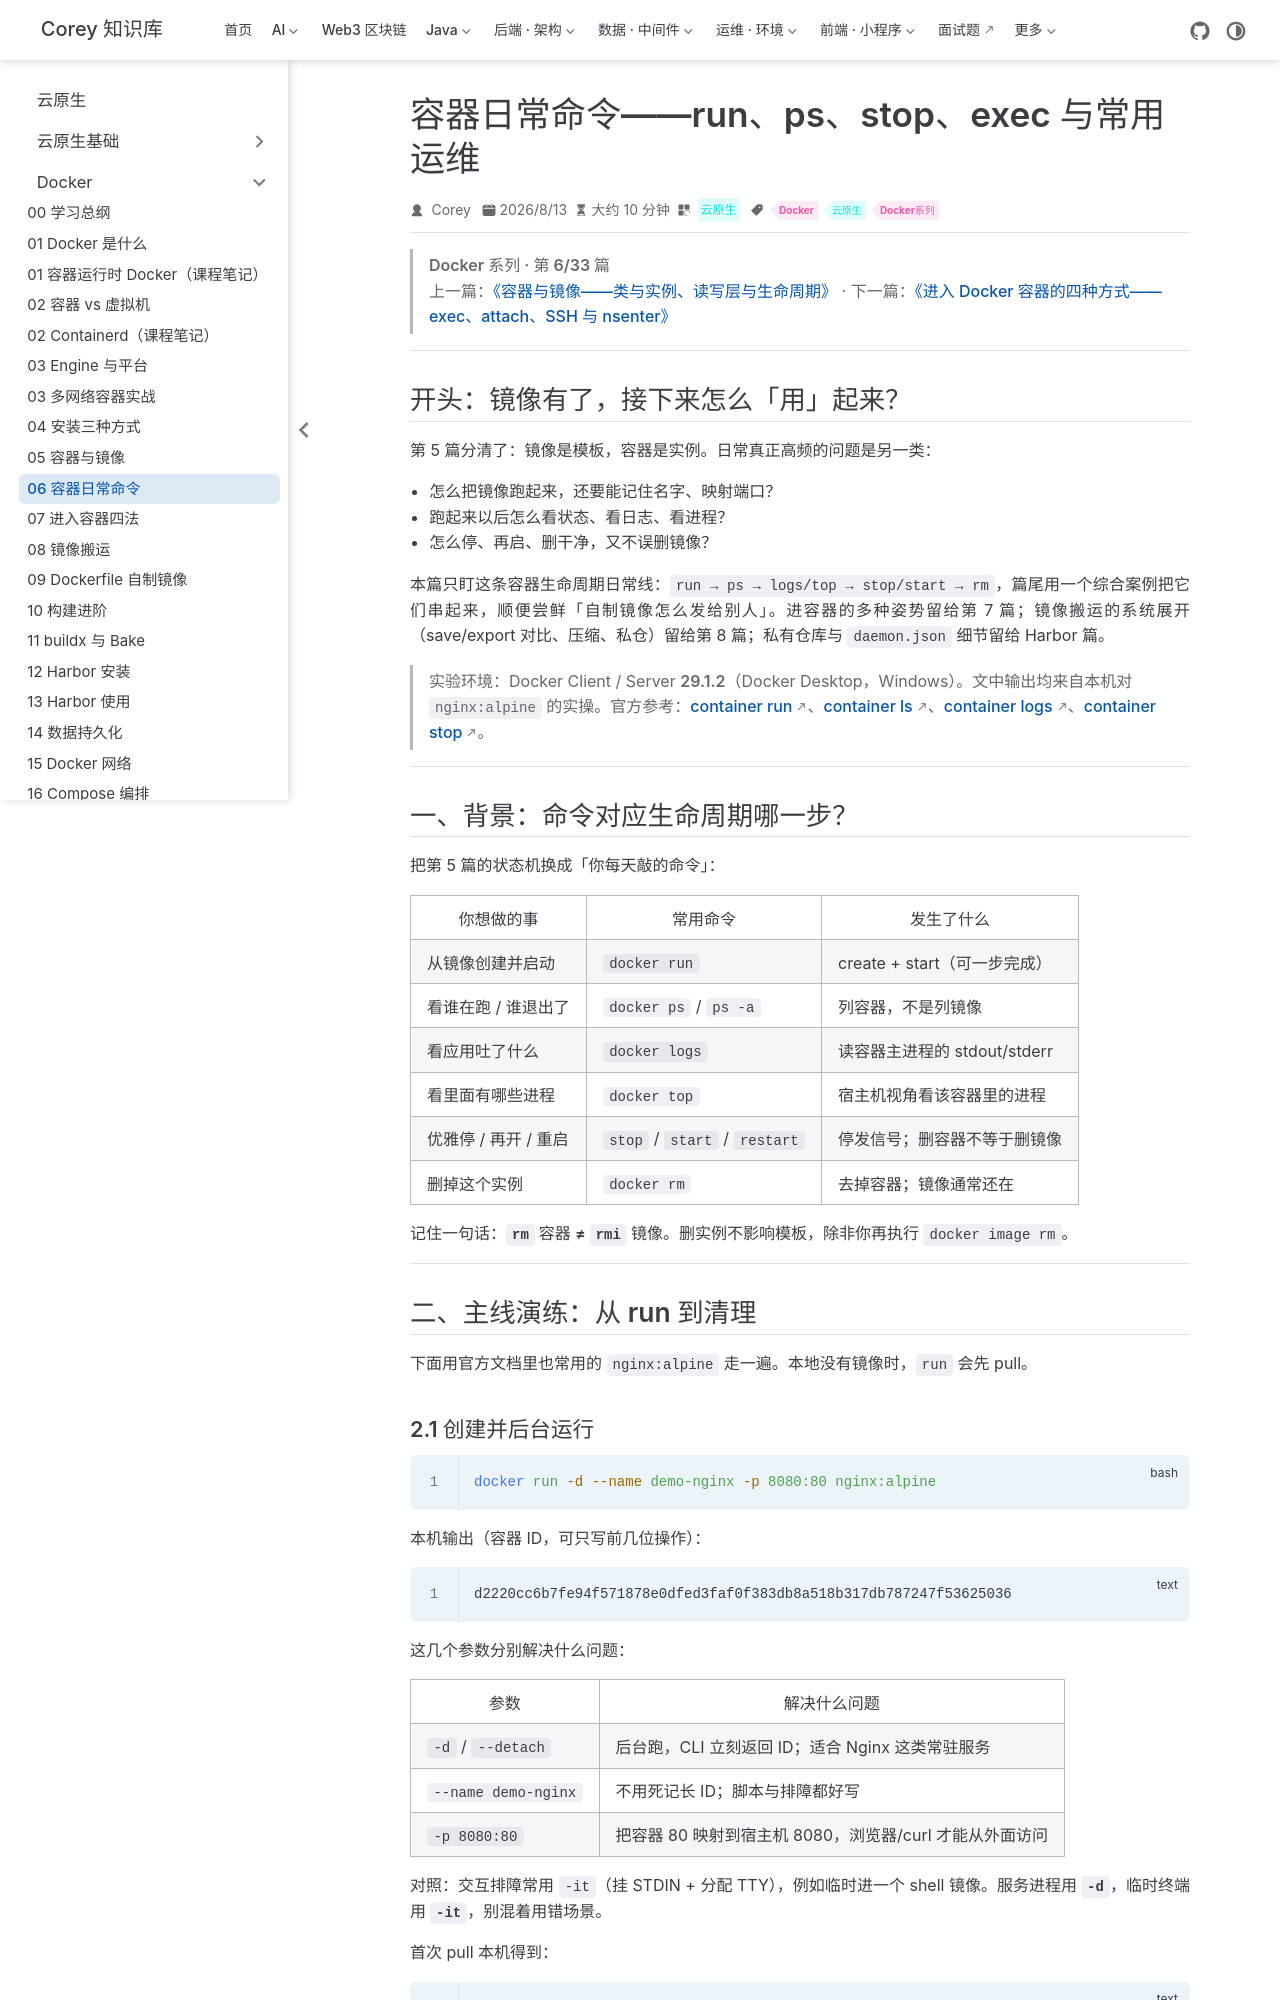

repository: code-corey/code-corey.github.io · page: 云原生/docker/docker-06-container-commands.html · generator: jekyll

---
title: 容器日常命令——run、ps、stop、exec 与常用运维
sidebarGroup: Docker 系列
shortTitle: 06 容器日常命令
order: 6
date: 2026-08-13T00:00:00.000Z
category: 云原生
tag:
  - Docker
  - 云原生
  - Docker系列
description: 容器日常命令——run、ps、stop、exec 与常用运维
---

> **Docker 系列 · 第 6/33 篇**
> 上一篇：[《容器与镜像——类与实例、读写层与生命周期》](/云原生/docker/docker-05-container-and-image) · 下一篇：[《进入 Docker 容器的四种方式——exec、attach、SSH 与 nsenter》](/云原生/docker/docker-07-enter-container)

---

## 开头：镜像有了，接下来怎么「用」起来？

第 5 篇分清了：镜像是模板，容器是实例。日常真正高频的问题是另一类：

- 怎么把镜像**跑起来**，还要能记住名字、映射端口？
- 跑起来以后怎么**看状态、看日志、看进程**？
- 怎么**停、再启、删干净**，又不误删镜像？

本篇只盯这条**容器生命周期日常线**：`run → ps → logs/top → stop/start → rm`，篇尾用一个综合案例把它们串起来，顺便尝鲜「自制镜像怎么发给别人」。进容器的多种姿势留给第 7 篇；镜像搬运的系统展开（save/export 对比、压缩、私仓）留给第 8 篇；私有仓库与 `daemon.json` 细节留给 Harbor 篇。

> **实验环境**：Docker Client / Server **29.1.2**（Docker Desktop，Windows）。文中输出均来自本机对 `nginx:alpine` 的实操。官方参考：[container run](https://docs.docker.com/reference/cli/docker/container/run/)、[container ls](https://docs.docker.com/reference/cli/docker/container/ls/)、[container logs](https://docs.docker.com/reference/cli/docker/container/logs/)、[container stop](https://docs.docker.com/reference/cli/docker/container/stop/)。

---

## 一、背景：命令对应生命周期哪一步？

把第 5 篇的状态机换成「你每天敲的命令」：

| 你想做的事 | 常用命令 | 发生了什么 |
|------------|----------|------------|
| 从镜像创建并启动 | `docker run` | create + start（可一步完成） |
| 看谁在跑 / 谁退出了 | `docker ps` / `ps -a` | 列容器，不是列镜像 |
| 看应用吐了什么 | `docker logs` | 读容器主进程的 stdout/stderr |
| 看里面有哪些进程 | `docker top` | 宿主机视角看该容器里的进程 |
| 优雅停 / 再开 / 重启 | `stop` / `start` / `restart` | 停发信号；删容器不等于删镜像 |
| 删掉这个实例 | `docker rm` | 去掉容器；镜像通常还在 |

记住一句话：**`rm` 容器 ≠ `rmi` 镜像**。删实例不影响模板，除非你再执行 `docker image rm`。

---

## 二、主线演练：从 run 到清理

下面用官方文档里也常用的 `nginx:alpine` 走一遍。本地没有镜像时，`run` 会先 pull。
